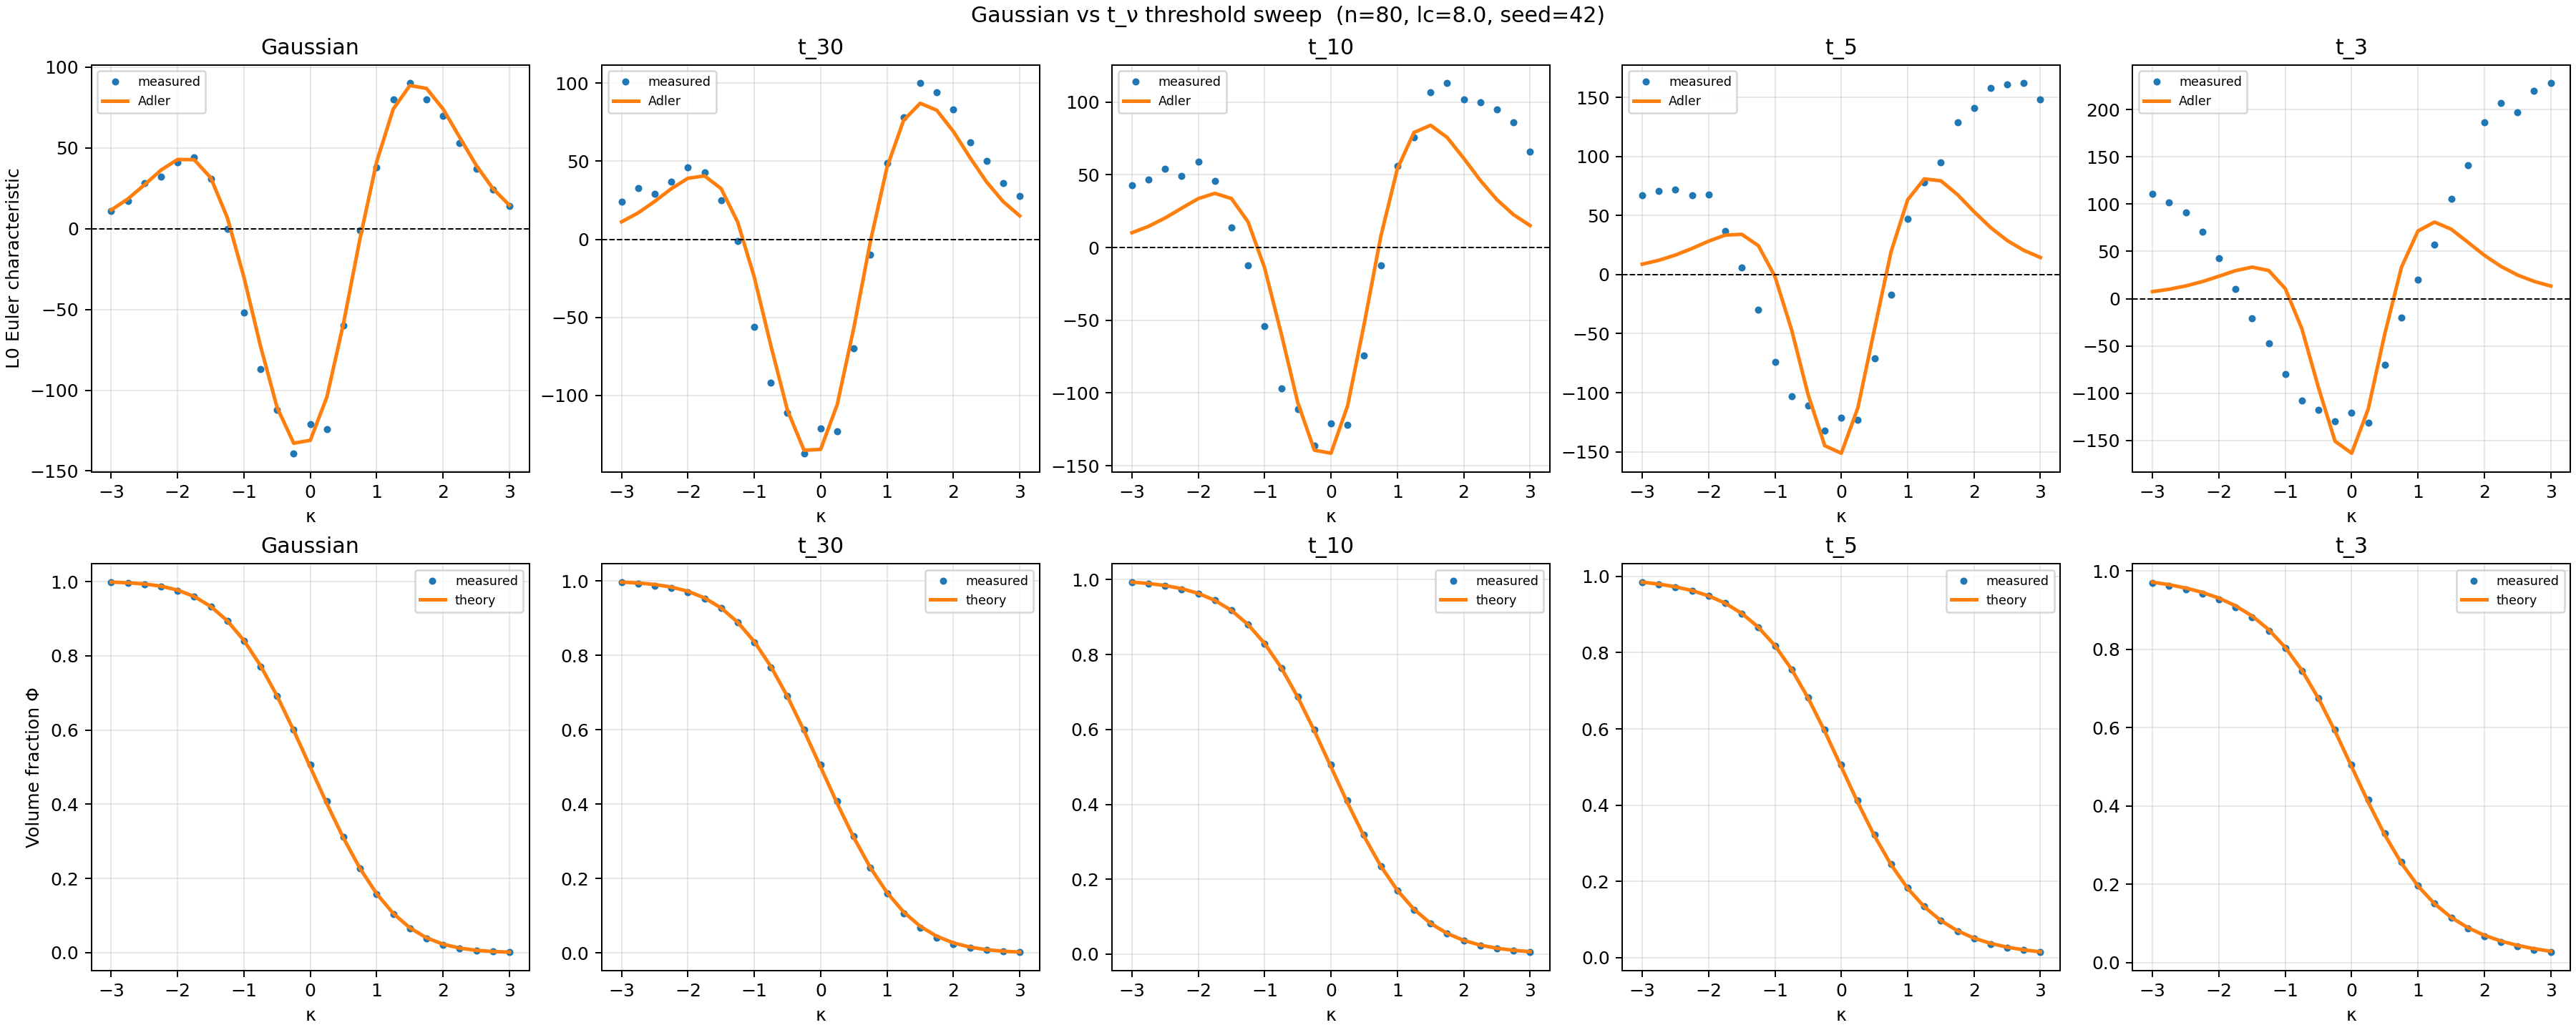

Values plotted in this chart, from the file beside it:
field, kappa, L0_measured, phi_measured, L0_theory, phi_theory
Gaussian, -3.0, 11.0, 0.9982, 11.54, 0.9987
Gaussian, -2.75, 17.0, 0.9964, 18.39, 0.997
Gaussian, -2.5, 28.0, 0.9928, 27.1, 0.9938
Gaussian, -2.25, 32.0, 0.9866, 36.23, 0.9878
Gaussian, -2.0, 41.0, 0.9762, 42.82, 0.9772
Gaussian, -1.75, 44.0, 0.9598, 42.67, 0.9599
Gaussian, -1.5, 31.0, 0.9335, 31.47, 0.9332
Gaussian, -1.25, 0.0, 0.894, 6.73, 0.8944
Gaussian, -1.0, -52.0, 0.8394, -30.14, 0.8413
Gaussian, -0.75, -87.0, 0.7711, -72.77, 0.7734
Gaussian, -0.5, -112.0, 0.6919, -110.7, 0.6915
Gaussian, -0.25, -139.0, 0.6021, -132.8, 0.5987
Gaussian, 0.0, -121.0, 0.506, -131, 0.5
Gaussian, 0.25, -124.0, 0.4081, -104.1, 0.4013
Gaussian, 0.5, -60.0, 0.3121, -58.59, 0.3085
Gaussian, 0.75, -1.0, 0.2268, -5.914, 0.2266
Gaussian, 1.0, 38.0, 0.1573, 41.38, 0.1587
Gaussian, 1.25, 80.0, 0.1036, 74.07, 0.1056
Gaussian, 1.5, 90.0, 0.06441, 88.58, 0.06681
Gaussian, 1.75, 80.0, 0.03759, 86.81, 0.04006
Gaussian, 2.0, 70.0, 0.02098, 74.09, 0.02275
Gaussian, 2.25, 53.0, 0.01134, 56.57, 0.01222
Gaussian, 2.5, 37.0, 0.005889, 39.19, 0.00621
Gaussian, 2.75, 24.0, 0.002863, 24.86, 0.00298
Gaussian, 3.0, 14.0, 0.001322, 14.51, 0.00135
t_30, -3.0, 24.0, 0.9961, 11.23, 0.9973
t_30, -2.75, 33.0, 0.9932, 16.97, 0.995
t_30, -2.5, 29.0, 0.9884, 24.34, 0.9909
t_30, -2.25, 37.0, 0.9809, 32.45, 0.984
t_30, -2.0, 46.0, 0.9699, 39.11, 0.9727
t_30, -1.75, 43.0, 0.9532, 40.66, 0.9548
t_30, -1.5, 25.0, 0.9272, 32.54, 0.928
t_30, -1.25, -1.0, 0.8889, 11.02, 0.8895
t_30, -1.0, -56.0, 0.8361, -24.25, 0.8373
t_30, -0.75, -92.0, 0.7691, -68.06, 0.7705
t_30, -0.5, -111.0, 0.6907, -109.5, 0.6896
t_30, -0.25, -137.0, 0.6015, -135.1, 0.5979
t_30, 0.0, -121.0, 0.506, -134.5, 0.5
t_30, 0.25, -123.0, 0.4093, -105.8, 0.4021
t_30, 0.5, -70.0, 0.3146, -56.68, 0.3104
t_30, 0.75, -10.0, 0.2304, -1.262, 0.2295
t_30, 1.0, 49.0, 0.1608, 46.09, 0.1627
t_30, 1.25, 78.0, 0.1068, 76.23, 0.1105
t_30, 1.5, 100.0, 0.06722, 87.17, 0.07203
t_30, 1.75, 94.0, 0.04077, 82.69, 0.04517
t_30, 2.0, 83.0, 0.02397, 69.11, 0.02731
t_30, 2.25, 62.0, 0.01385, 52.43, 0.01597
t_30, 2.5, 50.0, 0.007918, 36.79, 0.009058
t_30, 2.75, 36.0, 0.004385, 24.19, 0.005
t_30, 3.0, 28.0, 0.002512, 15.06, 0.002695
t_10, -3.0, 43.0, 0.9928, 10.22, 0.9933
t_10, -2.75, 47.0, 0.9891, 14.6, 0.9898
t_10, -2.5, 54.0, 0.9833, 20.34, 0.9843
t_10, -2.25, 49.0, 0.9749, 27.11, 0.9759
t_10, -2.0, 59.0, 0.9626, 33.66, 0.9633
t_10, -1.75, 46.0, 0.9445, 37.3, 0.9447
t_10, -1.5, 14.0, 0.9178, 33.71, 0.9177
t_10, -1.25, -12.0, 0.8805, 17.73, 0.8801
t_10, -1.0, -54.0, 0.8296, -13.98, 0.8296
t_10, -0.75, -97.0, 0.7643, -59.07, 0.7647
... 65 more rows
